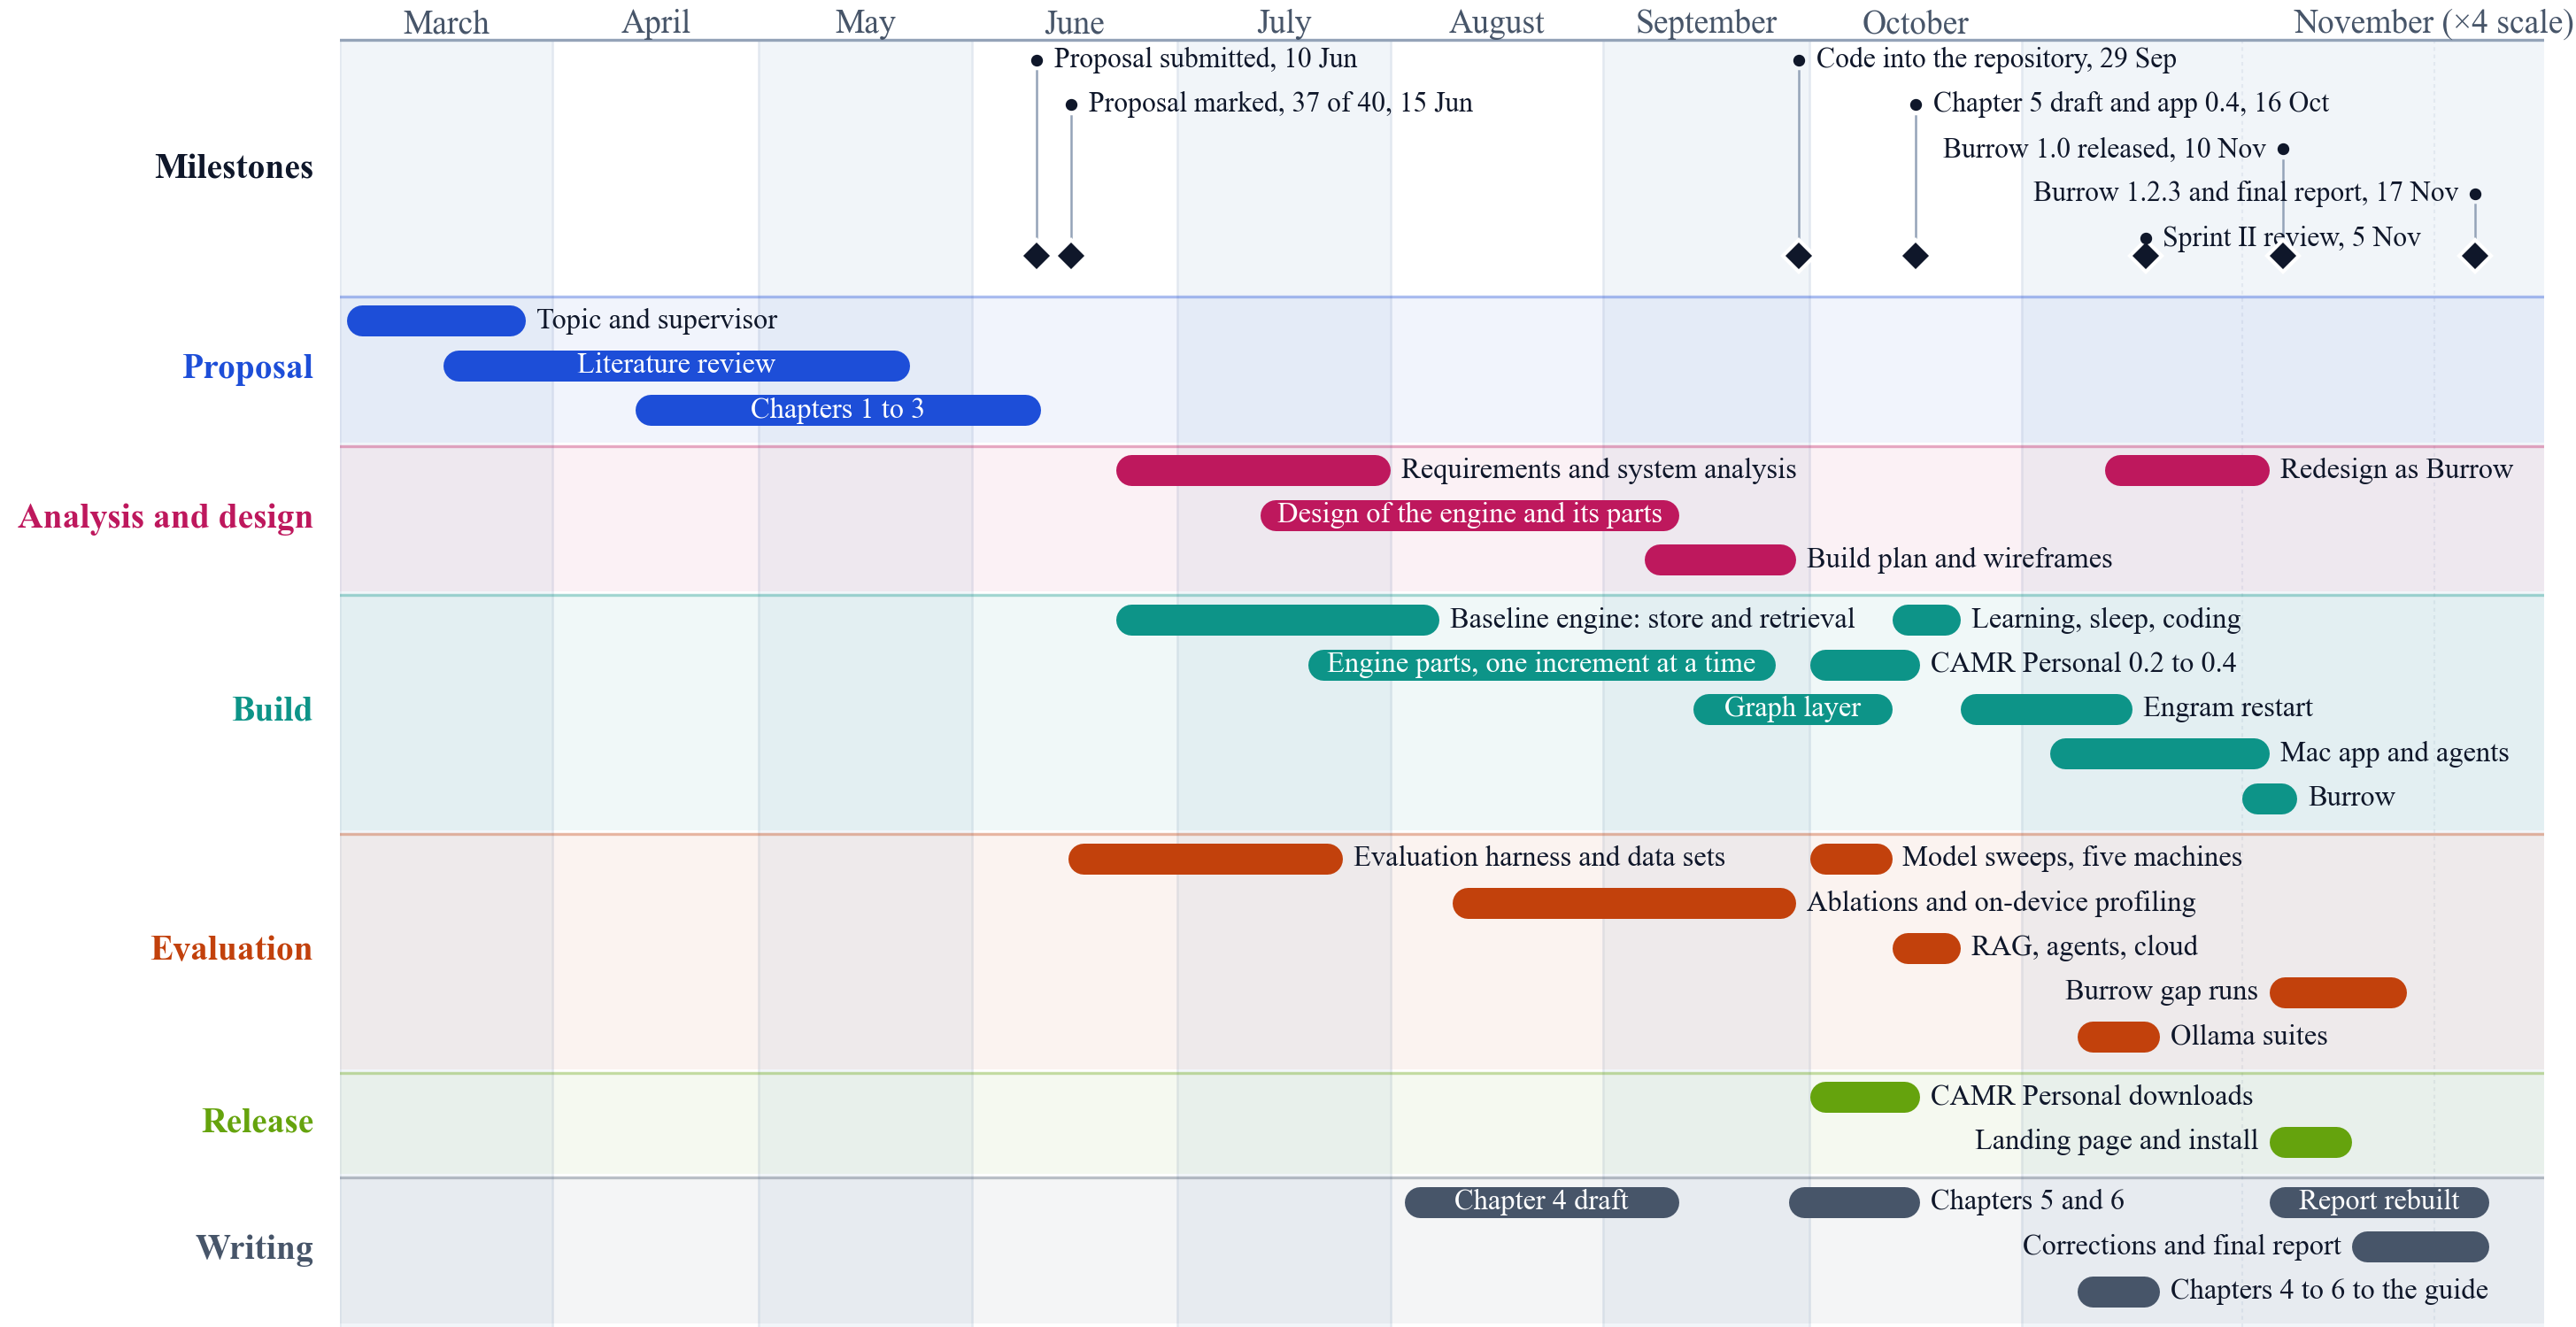

Write Python code to recreate this figure.
#!/usr/bin/env python3
"""The project's work, March to November 2026, as a landscape swimlane Gantt chart.

Pieced together from the proposal's own schedule (June to September work was done on the laptop before the first
commit, which arrived with the harness and experiments already running), the repositories' commits from 16 September,
and the dates of the submitted files.

Layout: a milestone track along the top, then one tinted lane per workstream. Each bar carries its own label (inside
when it fits, beside it when not), and tasks that do not overlap share a row, so the chart stays compact."""
from datetime import date as D, timedelta
from pathlib import Path
import matplotlib
matplotlib.use("Agg")
import matplotlib.pyplot as plt
from matplotlib.textpath import TextPath
from matplotlib.font_manager import FontProperties
from matplotlib.colors import to_rgba

FONT = ["Times New Roman", "Times"]
plt.rcParams.update({"font.family": FONT, "font.size": 9})
INK, SOFT, FAINT, GRID, PAPER = "#0F172A", "#475569", "#94A3B8", "#E2E8F0", "#FFFFFF"

MILESTONES = [
    ("Proposal submitted", D(2026,6,10)),
    ("Proposal marked, 37 of 40", D(2026,6,15)),
    ("Code into the repository", D(2026,9,29)),
    ("Chapter 5 draft and app 0.4", D(2026,10,16)),
    ("Sprint II review", D(2026,11,5)),
    ("Burrow 1.0 released", D(2026,11,10)),
    ("Burrow 1.2.3 and final report", D(2026,11,17)),
]
LANES = [
    ("Proposal", "#1D4ED8", [
        ("Topic and supervisor", D(2026,3,2), D(2026,3,27)),
        ("Literature review", D(2026,3,16), D(2026,5,22)),
        ("Chapters 1 to 3", D(2026,4,13), D(2026,6,10))]),
    ("Analysis and design", "#BE185D", [
        ("Requirements and system analysis", D(2026,6,22), D(2026,7,31)),
        ("Design of the engine and its parts", D(2026,7,13), D(2026,9,11)),
        ("Build plan and wireframes", D(2026,9,7), D(2026,9,28)),
        ("Redesign as Burrow", D(2026,11,4), D(2026,11,9))]),
    ("Build", "#0D9488", [
        ("Baseline engine: store and retrieval", D(2026,6,22), D(2026,8,7)),
        ("Engine parts, one increment at a time", D(2026,7,20), D(2026,9,25)),
        ("Graph layer", D(2026,9,14), D(2026,10,12)),
        ("CAMR Personal 0.2 to 0.4", D(2026,10,1), D(2026,10,16)),
        ("Learning, sleep, coding", D(2026,10,13), D(2026,10,22)),
        ("Engram restart", D(2026,10,23), D(2026,11,4)),
        ("Mac app and agents", D(2026,11,2), D(2026,11,9)),
        ("Burrow", D(2026,11,9), D(2026,11,10))]),
    ("Evaluation", "#C2410C", [
        ("Evaluation harness and data sets", D(2026,6,15), D(2026,7,24)),
        ("Ablations and on-device profiling", D(2026,8,10), D(2026,9,28)),
        ("Model sweeps, five machines", D(2026,10,1), D(2026,10,12)),
        ("RAG, agents, cloud", D(2026,10,13), D(2026,10,22)),
        ("Ollama suites", D(2026,11,3), D(2026,11,5)),
        ("Burrow gap runs", D(2026,11,10), D(2026,11,14))]),
    ("Release", "#65A30D", [
        ("CAMR Personal downloads", D(2026,10,1), D(2026,10,16)),
        ("Landing page and install", D(2026,11,10), D(2026,11,12))]),
    ("Writing", "#475569", [
        ("Chapter 4 draft", D(2026,8,3), D(2026,9,11)),
        ("Chapters 5 and 6", D(2026,9,28), D(2026,10,16)),
        ("Chapters 4 to 6 to the guide", D(2026,11,3), D(2026,11,5)),
        ("Report rebuilt", D(2026,11,10), D(2026,11,17)),
        ("Corrections and final report", D(2026,11,13), D(2026,11,17))]),
]

START, END = D(2026,3,1), D(2026,11,20)
ZOOM_FROM, ZOOM = D(2026,11,1), 4          # November, the busiest month, is drawn at four times the scale
FIG_W, LEFT_IN, RIGHT_IN = 9.7, 1.28, 0.12
AX_W = FIG_W - LEFT_IN - RIGHT_IN
def x(d):
    if d <= ZOOM_FROM: return (d - START).days
    return (ZOOM_FROM - START).days + (d - ZOOM_FROM).days * ZOOM
DAYS = x(END)
DAY_PER_PT = DAYS / (AX_W * 72)
ROW_IN, TASK_PT, MILE_PT = 0.168, 7.8, 7.6
BAR_PT = 8.4                      # bar thickness in points
PAD = 1.6                          # days of space around a label

def width_days(text, size, bold=False):
    prop = FontProperties(family=FONT, weight="bold" if bold else "normal")
    return TextPath((0, 0), text, size=size, prop=prop).get_extents().width * DAY_PER_PT

def pack(items):
    """items: (options, payload); options are (from, to, placement) in order of preference.
    Each item goes on the first row where one of its options is clear of everything already there."""
    rows = []
    def clear(row, a, b): return all(b + PAD <= c or d + PAD <= a for c, d, _ in row)
    for options, payload in sorted(items, key=lambda t: t[0][0][0]):
        for row in rows:
            fit = next((o for o in options if clear(row, o[0], o[1])), None)
            if fit: row.append((fit[0], fit[1], (*payload, fit[2]))); break
        else:
            o = options[0]; rows.append([(o[0], o[1], (*payload, o[2]))])
    return rows

# Lay every task out: where its label goes decides how much room it takes.
laid = []
for name, colour, tasks in LANES:
    items = []
    for label, s, e in tasks:
        a, b = x(s), x(e + timedelta(days=1))
        tw = width_days(label, TASK_PT)
        if tw + 2 * PAD <= b - a: options = [(a, b, "in")]
        else:
            options = []
            if b + PAD + tw <= DAYS: options.append((a, b + PAD + tw, "right"))
            if a - PAD - tw >= 0: options.append((a - PAD - tw, b, "left"))
        items.append((options, (label, a, b)))
    laid.append((name, colour, pack(items)))

marks = []
for label, d in MILESTONES:
    text = f"{label}, {d.day} {d.strftime('%b')}"
    tw = width_days(text, MILE_PT)
    c = (x(d) + x(d + timedelta(days=1))) / 2
    options = []
    if c + 3 + tw <= DAYS: options.append((c - 2, c + 3 + tw, "right"))
    options.append((c - 3 - tw, c + 2, "left"))
    marks.append((options, (text, c)))
mark_rows = pack(marks)

HEAD = 1.0                                     # rows for the month names
mile_rows = len(mark_rows) + 0.45
lane_rows = [len(rows) + 0.35 for _, _, rows in laid]
total = HEAD + mile_rows + sum(lane_rows) + 0.2
fig_h = total * ROW_IN
fig = plt.figure(figsize=(FIG_W, fig_h), facecolor=PAPER)
ax = fig.add_axes([LEFT_IN / FIG_W, 0, AX_W / FIG_W, 1])
ax.set_xlim(0, DAYS); ax.set_ylim(total, 0); ax.axis("off")

def lane_label(y0, height, text, colour, size=9.5):
    ax.text(-0.012, y0 + height / 2, text, transform=ax.get_yaxis_transform(), ha="right", va="center",
            fontsize=size, fontweight="bold", color=colour)

# Months: alternate shading down the whole chart, names along the top.
d, k = START, 0
while d < END:
    nxt = (d.replace(day=28) + timedelta(days=4)).replace(day=1)
    if k % 2 == 0: ax.axvspan(x(d), x(nxt), ymin=0, ymax=1 - (HEAD - 0.1) / total, color="#F1F5F9", lw=0, zorder=0)
    ax.text((x(d) + x(nxt)) / 2, HEAD * 0.55, d.strftime("%B") + (" (×4 scale)" if d == ZOOM_FROM else ""), ha="center", va="center", fontsize=9, color=SOFT)
    ax.plot([x(d), x(d)], [HEAD - 0.1, total], color=GRID, lw=0.6, zorder=0.5)
    d, k = nxt, k + 1
ax.plot([0, DAYS], [HEAD - 0.1, HEAD - 0.1], color=FAINT, lw=0.8, zorder=1)
for day in (9, 16, 23):
    w = x(D(2026, 11, day))
    ax.plot([w, w], [HEAD - 0.1, total], color=GRID, lw=0.5, ls=(0, (2, 2)), zorder=0.5)

# Milestone track.
y = HEAD + 0.2
lane_label(y - 0.1, mile_rows, "Milestones", INK)
track = y + len(mark_rows) - 0.5
for r, row in enumerate(mark_rows):
    for _, _, (text, c, side) in row:
        ly = y + r + 0.15
        ax.plot([c, c], [ly + 0.25, track + 0.05], color=FAINT, lw=0.6, zorder=2)
        ax.text(c + (2.5 if side == "right" else -2.5), ly, text, ha="left" if side == "right" else "right",
                va="center", fontsize=MILE_PT, color=INK)
        ax.plot(c, track + 0.05, marker="D", ms=6, color=INK, mec=PAPER, mew=1.0, zorder=4)
        ax.plot(c, ly, marker="o", ms=2.2, color=INK, zorder=4)
y += mile_rows

# Swimlanes.
cap = BAR_PT / 2 * DAY_PER_PT                      # round caps reach this far past each end
for (name, colour, rows), height in zip(laid, lane_rows):
    ax.add_patch(plt.Rectangle((0, y), DAYS, height - 0.08, color=to_rgba(colour, 0.06), lw=0, zorder=0.6))
    ax.plot([0, DAYS], [y, y], color=to_rgba(colour, 0.35), lw=0.8, zorder=0.7)
    lane_label(y, height - 0.08, name, colour)
    for r, row in enumerate(rows):
        cy = y + 0.65 + r - 0.1
        for _, _, (label, a, b, where) in row:
            a2 = a + cap; b2 = max(a2 + 0.01, b - cap)
            ax.plot([a2, b2], [cy, cy], color=colour, lw=BAR_PT, solid_capstyle="round", zorder=3)
            if where == "in":
                ax.text((a + b) / 2, cy, label, ha="center", va="center", fontsize=TASK_PT, color=PAPER, zorder=4)
            elif where == "right":
                ax.text(b + PAD, cy, label, ha="left", va="center", fontsize=TASK_PT, color=INK, zorder=4)
            else:
                ax.text(a - PAD, cy, label, ha="right", va="center", fontsize=TASK_PT, color=INK, zorder=4)
    y += height

fig.savefig(Path(__file__).parent / "gantt.png", dpi=300, facecolor=PAPER)
print(f"{FIG_W} x {fig_h:.2f} in")
